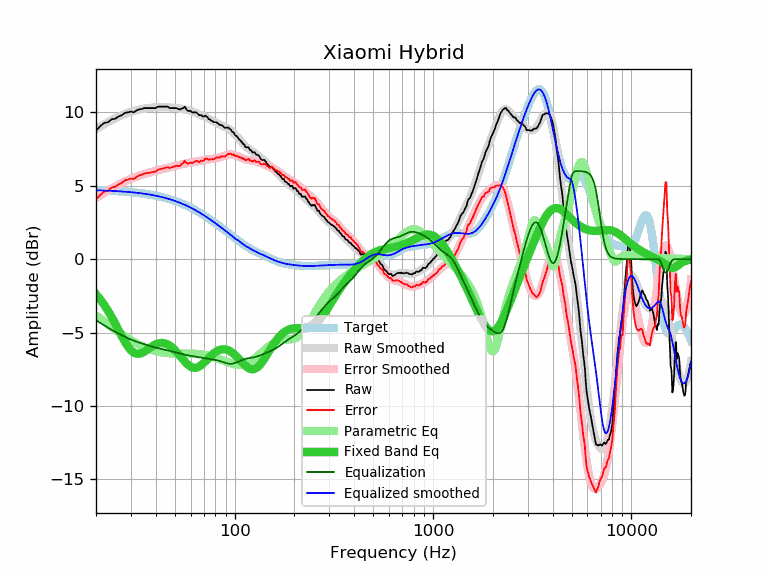

The table this chart was drawn from, first rows:
frequency, raw, error, smoothed, error_smoothed, equalization, parametric_eq, equalized_raw, equalized_smoothed, target
20, 8.76, 4.07, 8.86, 4.17, -4.17, -2.39, 4.59, 4.69, 4.69
21, 9.06, 4.38, 9.03, 4.35, -4.35, -2.74, 4.72, 4.68, 4.68
22, 9.28, 4.61, 9.19, 4.51, -4.51, -3.12, 4.77, 4.67, 4.67
23, 9.33, 4.67, 9.34, 4.67, -4.67, -3.52, 4.66, 4.66, 4.66
24, 9.53, 4.88, 9.47, 4.82, -4.82, -3.95, 4.71, 4.65, 4.65
25, 9.57, 4.93, 9.60, 4.96, -4.96, -4.40, 4.61, 4.64, 4.64
26, 9.72, 5.09, 9.71, 5.08, -5.08, -4.84, 4.64, 4.63, 4.63
27, 9.81, 5.20, 9.81, 5.20, -5.20, -5.26, 4.61, 4.61, 4.61
28, 9.97, 5.37, 9.90, 5.30, -5.30, -5.65, 4.67, 4.60, 4.60
29, 10.00, 5.42, 9.98, 5.40, -5.40, -5.97, 4.61, 4.58, 4.58
30, 10.06, 5.50, 10.04, 5.48, -5.48, -6.21, 4.58, 4.56, 4.56
31, 10.00, 5.46, 10.10, 5.56, -5.56, -6.37, 4.44, 4.54, 4.54
32, 10.13, 5.61, 10.15, 5.62, -5.62, -6.45, 4.51, 4.52, 4.52
33, 10.20, 5.70, 10.19, 5.69, -5.69, -6.45, 4.51, 4.50, 4.50
34, 10.23, 5.75, 10.23, 5.75, -5.75, -6.40, 4.49, 4.48, 4.48
35, 10.29, 5.83, 10.26, 5.80, -5.80, -6.31, 4.49, 4.46, 4.46
36, 10.29, 5.86, 10.28, 5.85, -5.85, -6.20, 4.44, 4.43, 4.43
37, 10.29, 5.88, 10.30, 5.90, -5.90, -6.09, 4.39, 4.41, 4.41
38, 10.29, 5.91, 10.32, 5.94, -5.94, -5.98, 4.35, 4.38, 4.38
39, 10.29, 5.94, 10.34, 5.99, -5.99, -5.89, 4.31, 4.35, 4.35
40, 10.29, 5.97, 10.35, 6.03, -6.03, -5.81, 4.27, 4.32, 4.32
41, 10.39, 6.10, 10.36, 6.06, -6.06, -5.75, 4.33, 4.29, 4.29
42, 10.39, 6.13, 10.36, 6.10, -6.10, -5.72, 4.29, 4.26, 4.26
43, 10.39, 6.16, 10.36, 6.13, -6.13, -5.71, 4.26, 4.23, 4.23
44, 10.39, 6.20, 10.36, 6.17, -6.17, -5.73, 4.23, 4.19, 4.19
45, 10.39, 6.23, 10.36, 6.20, -6.20, -5.76, 4.19, 4.16, 4.16
46, 10.39, 6.27, 10.35, 6.23, -6.23, -5.82, 4.17, 4.12, 4.12
47, 10.29, 6.21, 10.34, 6.25, -6.25, -5.89, 4.04, 4.09, 4.09
48, 10.29, 6.24, 10.33, 6.28, -6.28, -5.98, 4.01, 4.05, 4.05
49, 10.29, 6.28, 10.32, 6.31, -6.31, -6.09, 3.98, 4.01, 4.01
50, 10.29, 6.32, 10.31, 6.34, -6.34, -6.20, 3.95, 3.97, 3.97
51, 10.29, 6.37, 10.30, 6.37, -6.37, -6.33, 3.92, 3.92, 3.92
52, 10.22, 6.34, 10.28, 6.40, -6.40, -6.46, 3.82, 3.88, 3.88
53, 10.20, 6.36, 10.27, 6.43, -6.43, -6.59, 3.77, 3.84, 3.84
54, 10.26, 6.47, 10.25, 6.46, -6.46, -6.72, 3.80, 3.79, 3.79
55, 10.29, 6.54, 10.23, 6.49, -6.49, -6.85, 3.81, 3.75, 3.75
56, 10.39, 6.69, 10.21, 6.51, -6.51, -6.97, 3.88, 3.70, 3.70
57, 10.23, 6.58, 10.19, 6.53, -6.53, -7.08, 3.70, 3.65, 3.65
58, 10.10, 6.49, 10.16, 6.55, -6.55, -7.18, 3.55, 3.61, 3.61
59, 10.10, 6.54, 10.13, 6.57, -6.57, -7.26, 3.53, 3.56, 3.56
60, 10.10, 6.59, 10.10, 6.59, -6.59, -7.33, 3.51, 3.51, 3.51
61, 10.00, 6.54, 10.06, 6.60, -6.60, -7.37, 3.40, 3.46, 3.46
62, 10.00, 6.59, 10.02, 6.62, -6.62, -7.40, 3.38, 3.41, 3.41
63, 10.00, 6.64, 9.99, 6.63, -6.63, -7.41, 3.37, 3.36, 3.36
64, 10.00, 6.70, 9.95, 6.65, -6.65, -7.40, 3.36, 3.31, 3.31
65, 9.93, 6.68, 9.91, 6.66, -6.66, -7.37, 3.27, 3.25, 3.25
66, 9.81, 6.61, 9.88, 6.68, -6.68, -7.33, 3.13, 3.20, 3.20
67, 9.81, 6.66, 9.84, 6.69, -6.69, -7.28, 3.12, 3.15, 3.15
68, 9.81, 6.72, 9.81, 6.71, -6.71, -7.21, 3.10, 3.09, 3.09
69, 9.72, 6.68, 9.77, 6.73, -6.73, -7.14, 2.99, 3.04, 3.04
70, 9.72, 6.73, 9.73, 6.74, -6.74, -7.06, 2.98, 2.99, 2.99
71, 9.78, 6.85, 9.69, 6.76, -6.76, -6.98, 3.02, 2.93, 2.93
72, 9.72, 6.84, 9.65, 6.77, -6.77, -6.90, 2.95, 2.88, 2.88
73, 9.67, 6.85, 9.61, 6.79, -6.79, -6.82, 2.88, 2.83, 2.83
74, 9.53, 6.76, 9.57, 6.80, -6.80, -6.74, 2.73, 2.77, 2.77
75, 9.53, 6.81, 9.53, 6.81, -6.81, -6.66, 2.72, 2.72, 2.72
76, 9.44, 6.78, 9.49, 6.82, -6.82, -6.58, 2.62, 2.66, 2.66
77, 9.43, 6.82, 9.44, 6.84, -6.84, -6.51, 2.60, 2.61, 2.61
78, 9.35, 6.80, 9.40, 6.85, -6.85, -6.45, 2.50, 2.55, 2.55
79, 9.33, 6.83, 9.36, 6.86, -6.86, -6.39, 2.47, 2.50, 2.50
... 553 more rows
